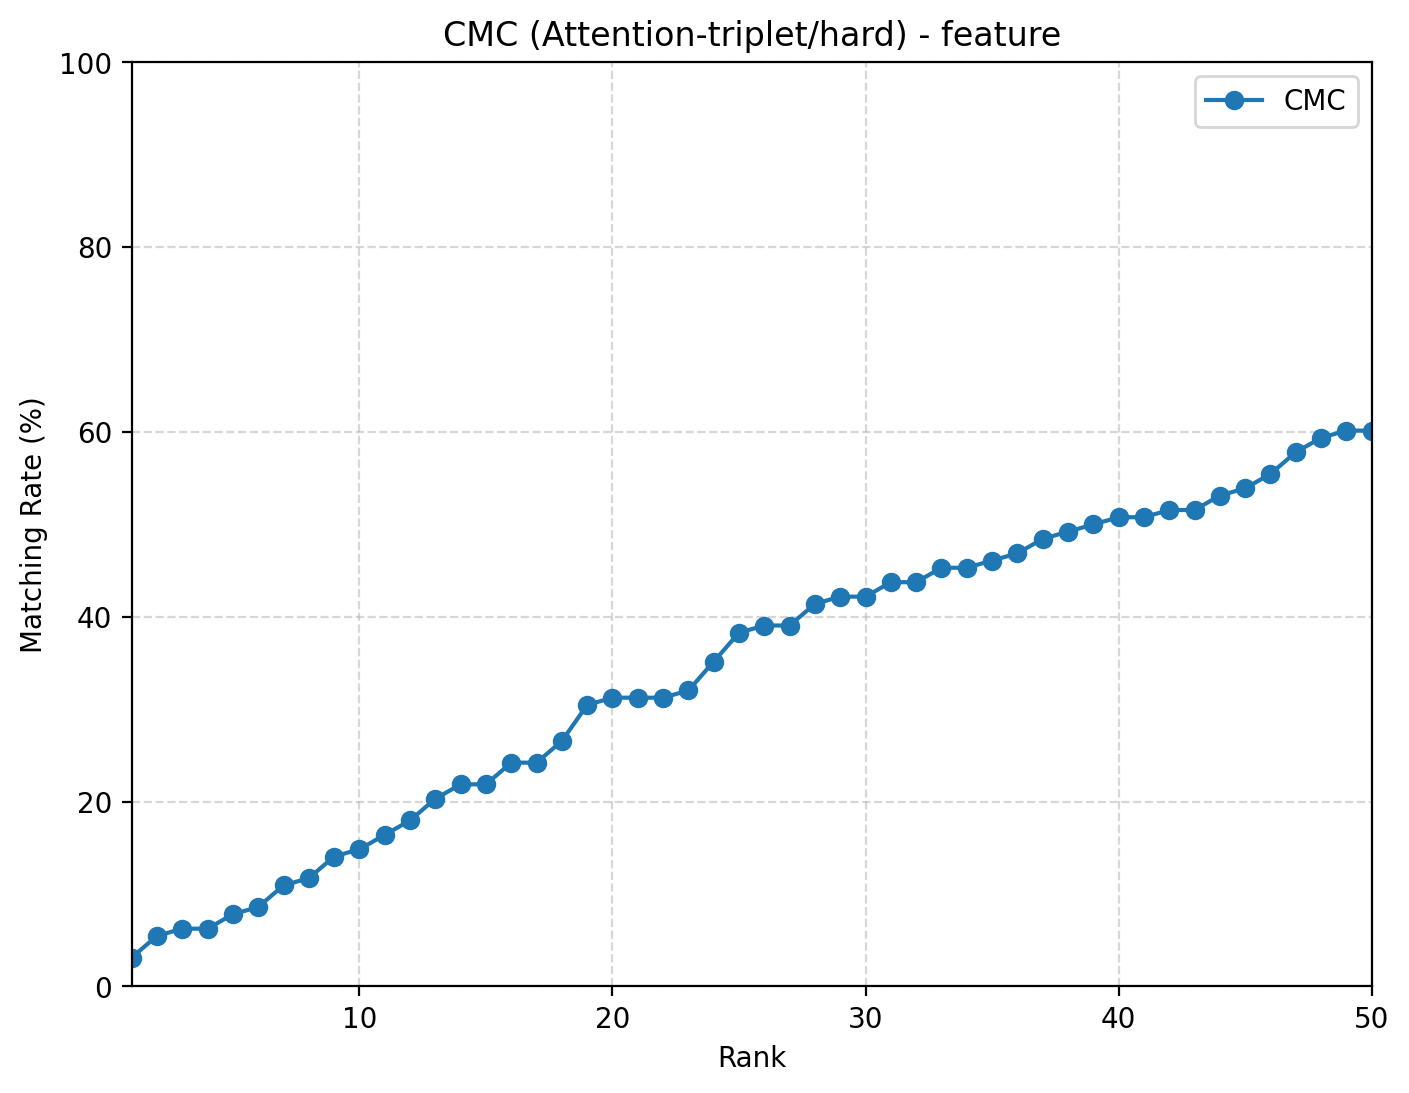

The file beside this chart, header and first rows:
rank, cmc
1, 0.03125
2, 0.05469
3, 0.0625
4, 0.0625
5, 0.07812
6, 0.08594
7, 0.1094
8, 0.1172
9, 0.1406
10, 0.1484
11, 0.1641
12, 0.1797
13, 0.2031
14, 0.2188
15, 0.2188
16, 0.2422
17, 0.2422
18, 0.2656
19, 0.3047
20, 0.3125
21, 0.3125
22, 0.3125
23, 0.3203
24, 0.3516
25, 0.3828
26, 0.3906
27, 0.3906
28, 0.4141
29, 0.4219
30, 0.4219
31, 0.4375
32, 0.4375
33, 0.4531
34, 0.4531
35, 0.4609
36, 0.4688
37, 0.4844
38, 0.4922
39, 0.5
40, 0.5078
41, 0.5078
42, 0.5156
43, 0.5156
44, 0.5312
45, 0.5391
46, 0.5547
47, 0.5781
48, 0.5938
49, 0.6016
50, 0.6016
